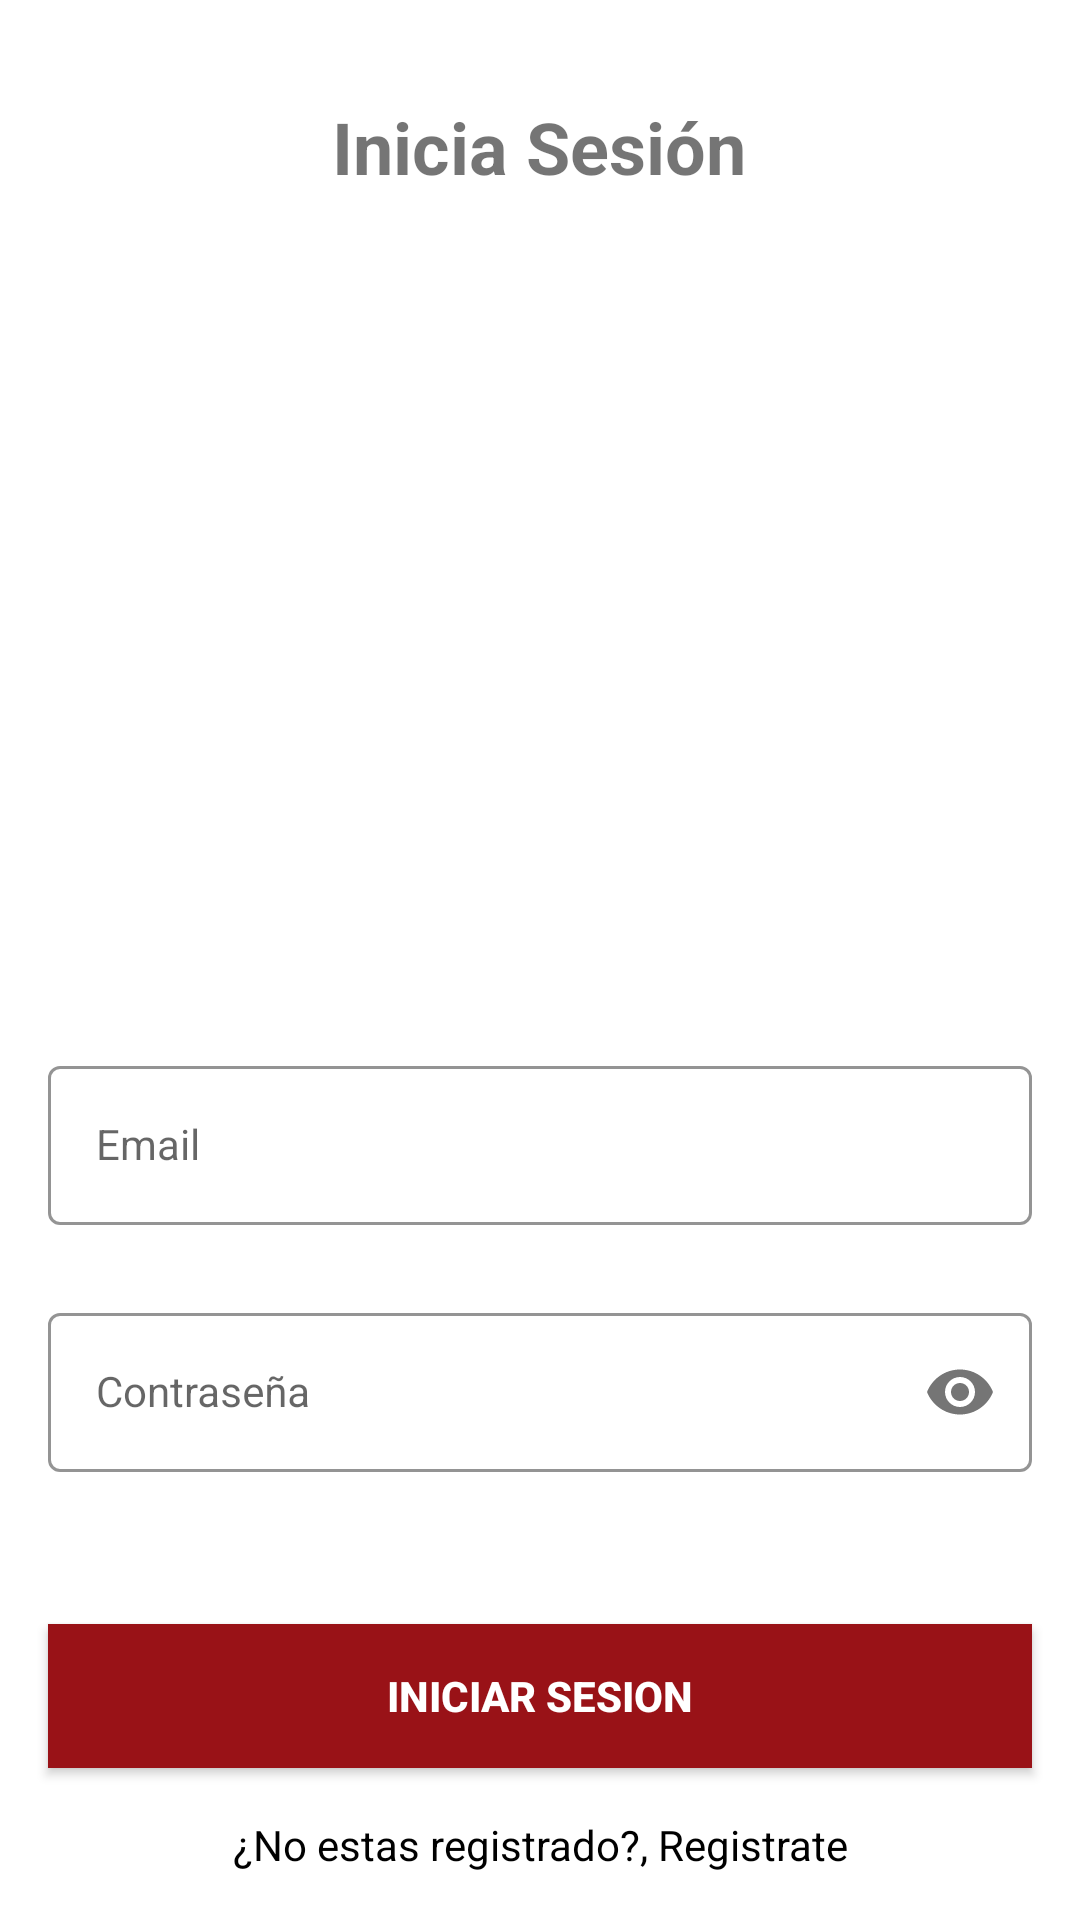

This screen was rendered from an Android layout file. Write that file and the resources it references.
<!-- AndroidManifest.xml: application theme Theme.LoginKlotin -->
<!-- res/layout/activity_sing_in.xml -->
<?xml version="1.0" encoding="utf-8"?>
<androidx.constraintlayout.widget.ConstraintLayout xmlns:android="http://schemas.android.com/apk/res/android"
    xmlns:app="http://schemas.android.com/apk/res-auto"
    xmlns:tools="http://schemas.android.com/tools"
    android:layout_width="match_parent"
    android:layout_height="match_parent"
    android:background="@drawable/signin_screen"
    tools:context=".SingInActivity">

    <com.google.android.material.textfield.TextInputLayout
        android:id="@+id/emailLayout"
        style="@style/LoginTextInputOuterFieldStyle"
        android:layout_width="match_parent"
        android:layout_height="wrap_content"
        android:layout_marginHorizontal="16dp"
        android:layout_marginTop="350dp"
        app:boxStrokeColor="@color/yellow"
        app:boxStrokeErrorColor="#757575"
        app:hintTextColor="@color/yellow"
        app:layout_constraintEnd_toEndOf="parent"
        app:layout_constraintHorizontal_bias="0.5"
        app:layout_constraintStart_toStartOf="parent"
        app:layout_constraintTop_toTopOf="parent">

        <com.google.android.material.textfield.TextInputEditText
            android:id="@+id/emailEt"
            style="@style/LoginTextInputInnerFieldStyle"
            android:layout_width="match_parent"
            android:layout_height="wrap_content"
            android:hint="@string/email"
            android:inputType="textEmailAddress"
            android:textColorHint="#757575"
            tools:ignore="TextContrastCheck,TextContrastCheck" />
    </com.google.android.material.textfield.TextInputLayout>

    <com.google.android.material.textfield.TextInputLayout
        android:id="@+id/passwordLayout"
        style="@style/LoginTextInputOuterFieldStyle"
        android:layout_width="match_parent"
        android:layout_height="wrap_content"
        android:layout_marginHorizontal="16dp"
        android:layout_marginTop="24dp"
        app:boxStrokeColor="@color/yellow"
        app:boxStrokeErrorColor="@color/black"
        app:hintTextColor="@color/yellow"
        app:layout_constraintEnd_toEndOf="parent"
        app:layout_constraintHorizontal_bias="0.5"
        app:layout_constraintStart_toStartOf="parent"
        app:layout_constraintTop_toBottomOf="@id/emailLayout"
        app:passwordToggleEnabled="true">

        <com.google.android.material.textfield.TextInputEditText
            android:id="@+id/passET"
            style="@style/LoginTextInputInnerFieldStyle"
            android:layout_width="match_parent"
            android:layout_height="wrap_content"
            android:hint="Contraseña"
            android:inputType="textPassword"
            android:textColorHint="#757575" />
    </com.google.android.material.textfield.TextInputLayout>

    <androidx.appcompat.widget.AppCompatButton
        android:id="@+id/button"
        android:layout_width="0dp"
        android:layout_height="wrap_content"
        android:layout_marginHorizontal="16dp"
        android:background="@color/yellow"
        android:text="Iniciar Sesion"
        android:textColor="@color/white"
        android:textStyle="bold"
        app:layout_constraintBottom_toBottomOf="parent"
        app:layout_constraintEnd_toEndOf="parent"
        app:layout_constraintHorizontal_bias="0.5"
        app:layout_constraintStart_toStartOf="parent"
        app:layout_constraintTop_toBottomOf="@+id/passwordLayout" />

    <TextView
        android:id="@+id/textView"
        android:layout_width="wrap_content"
        android:layout_height="wrap_content"
        android:text="¿No estas registrado?, Registrate"
        android:textColor="@color/black"
        app:layout_constraintBottom_toBottomOf="parent"
        app:layout_constraintEnd_toEndOf="parent"
        app:layout_constraintHorizontal_bias="0.5"
        app:layout_constraintStart_toStartOf="parent"
        app:layout_constraintTop_toBottomOf="@+id/button" />

    <TextView
        android:id="@+id/textView3"
        android:layout_width="wrap_content"
        android:layout_height="wrap_content"
        android:text="Inicia Sesión"
        android:textSize="24sp"
        android:textStyle="bold"
        app:layout_constraintBottom_toBottomOf="parent"
        app:layout_constraintEnd_toEndOf="parent"
        app:layout_constraintHorizontal_bias="0.498"
        app:layout_constraintStart_toStartOf="parent"
        app:layout_constraintTop_toTopOf="parent"
        app:layout_constraintVertical_bias="0.054" />

</androidx.constraintlayout.widget.ConstraintLayout>
<!-- resources referenced by this layout -->
<resources>
  <color name="black">#FF000000</color>
  <color name="white">#FFFFFFFF</color>
  <color name="yellow">#991217</color>
  <string name="email">Email</string>
  <style name="LoginTextInputInnerFieldStyle" parent="Widget.MaterialComponents.TextInputLayout.OutlinedBox">
          <item name="android:layout_width">match_parent</item>
          <item name="android:layout_height">wrap_content</item>
          <item name="android:textColor">@color/black</item>
          <item name="android:textColorHint">@color/black</item>
          <item name="android:maxLines">1</item>
          <item name="android:textSize">14sp</item>
          <item name="android:singleLine">true</item>
      </style>
  <style name="LoginTextInputOuterFieldStyle" parent="Widget.MaterialComponents.TextInputLayout.OutlinedBox">
          <item name="android:layout_width">match_parent</item>
          <item name="android:layout_height">wrap_content</item>
          <item name="android:layout_marginTop">15dp</item>
          <item name="android:layout_marginBottom">15dp</item>
      </style>
  <style name="Theme.LoginKlotin" parent="Theme.MaterialComponents.DayNight.DarkActionBar">
          
          <item name="colorPrimary">@color/purple_500</item>
          <item name="colorPrimaryVariant">@color/purple_700</item>
          <item name="colorOnPrimary">@color/white</item>
          
          <item name="colorSecondary">@color/teal_200</item>
          <item name="colorSecondaryVariant">@color/teal_700</item>
          <item name="colorOnSecondary">@color/black</item>
          
          <item name="android:statusBarColor">?attr/colorPrimaryVariant</item>
          
      </style>
  <color name="purple_500">#FF6200EE</color>
  <color name="purple_700">#FF3700B3</color>
  <color name="teal_200">#FF03DAC5</color>
  <color name="teal_700">#FF018786</color>
</resources>
